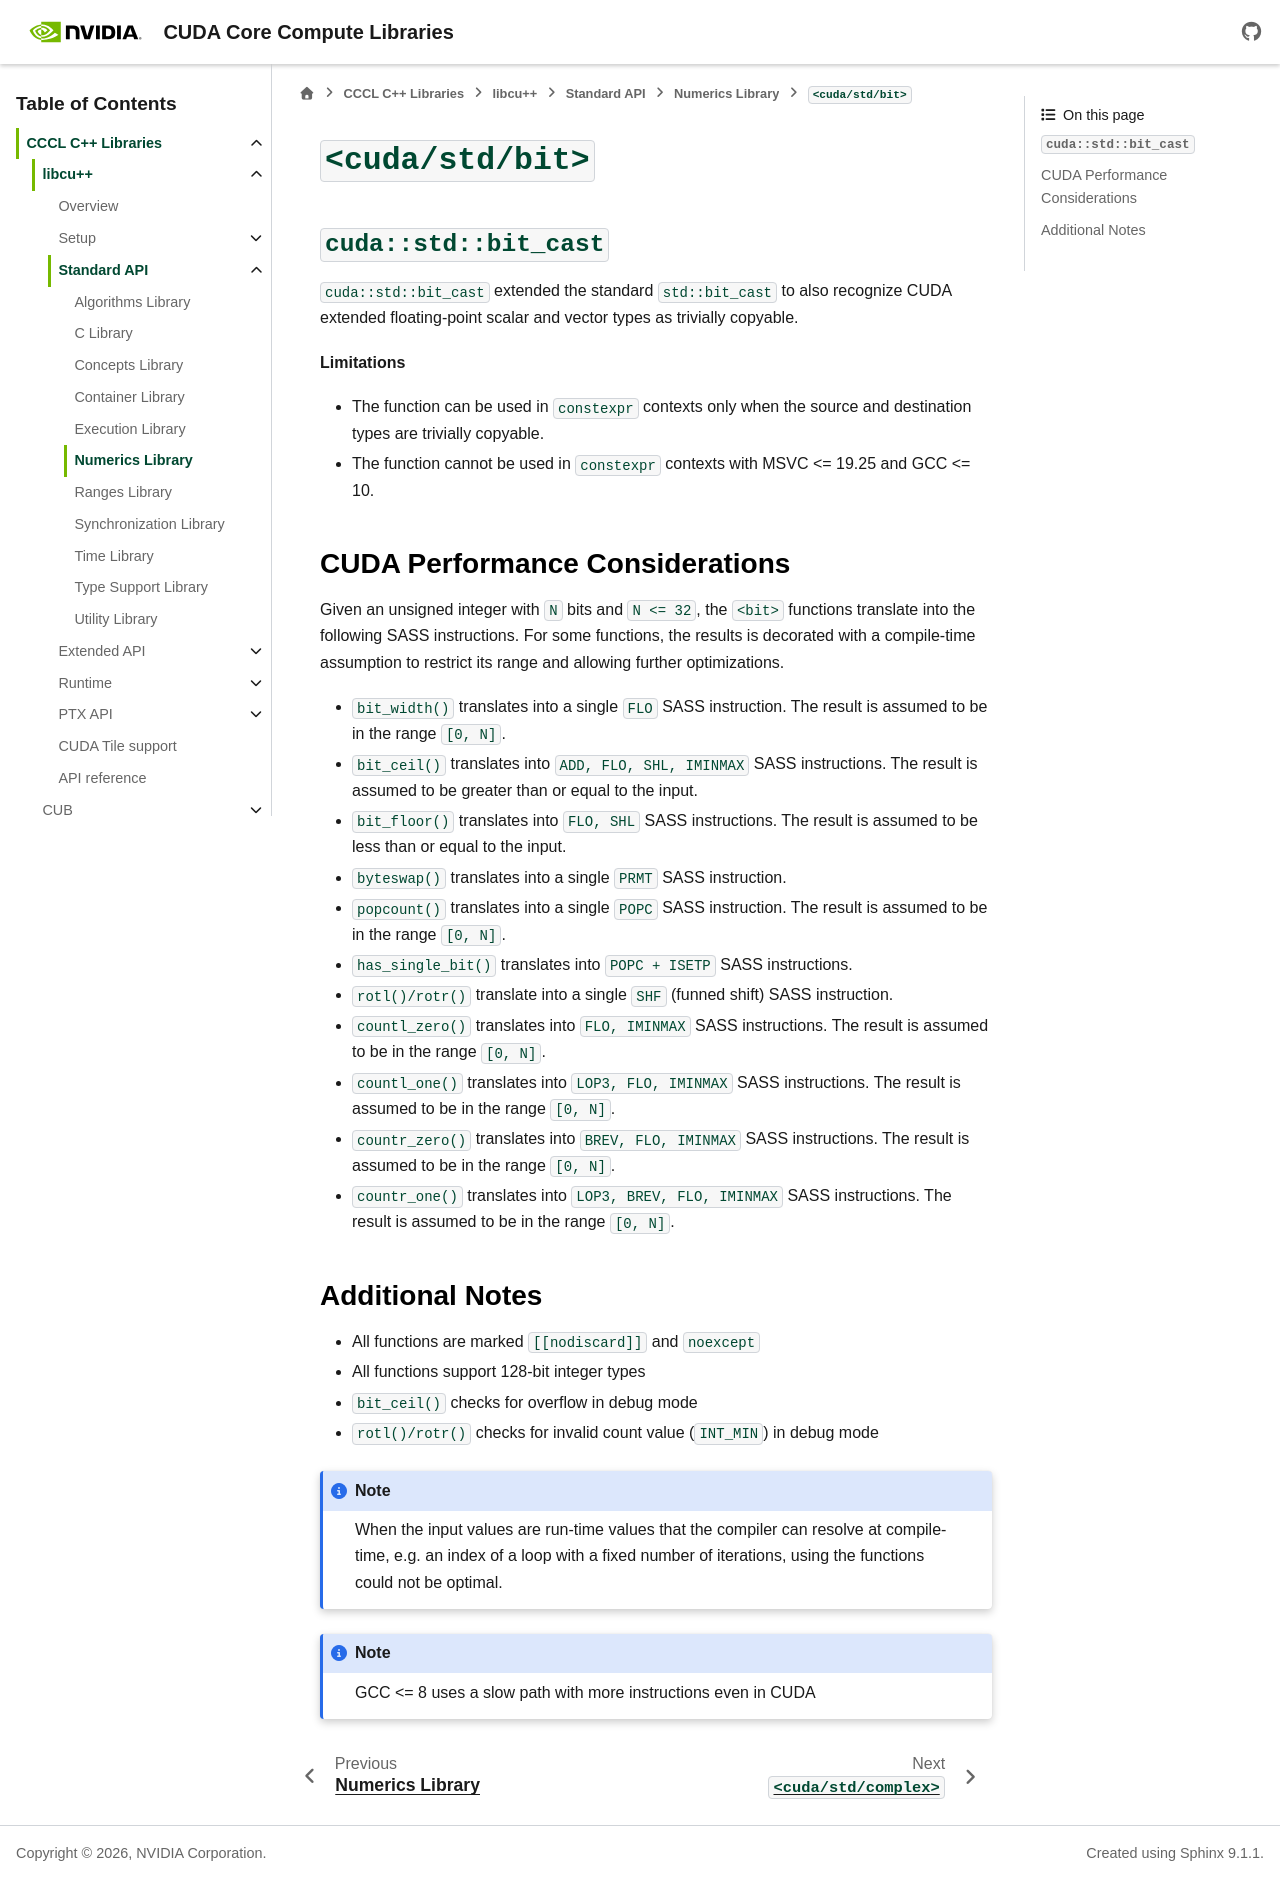

repository: wmaxey/cccl · page: docs/unstable/libcudacxx/standard_api/numerics_library/bit.html · generator: sphinx

.. _libcudacxx-standard-api-numerics-bit:

``<cuda/std/bit>``
==================

``cuda::std::bit_cast``
-----------------------

``cuda::std::bit_cast`` extended the standard ``std::bit_cast`` to also recognize CUDA extended floating-point scalar and vector types as trivially copyable.

**Limitations**

- The function can be used in ``constexpr`` contexts only when the source and destination types are trivially copyable.
- The function cannot be used in ``constexpr`` contexts with MSVC <= 19.25 and GCC <= 10.

CUDA Performance Considerations
-------------------------------

Given an unsigned integer with ``N`` bits and ``N <= 32``, the ``<bit>`` functions translate into the following SASS instructions. For some functions, the results is decorated with a compile-time assumption to restrict its range and allowing further optimizations.

- ``bit_width()`` translates into a single ``FLO`` SASS instruction. The result is assumed to be in the range ``[0, N]``.
- ``bit_ceil()`` translates into ``ADD, FLO, SHL, IMINMAX`` SASS instructions. The result is assumed to be greater than or equal to the input.
- ``bit_floor()`` translates into ``FLO, SHL`` SASS instructions. The result is assumed to be less than or equal to the input.
- ``byteswap()`` translates into a single ``PRMT`` SASS instruction.
- ``popcount()`` translates into a single ``POPC`` SASS instruction. The result is assumed to be in the range ``[0, N]``.
- ``has_single_bit()`` translates into ``POPC + ISETP`` SASS instructions.
- ``rotl()/rotr()`` translate into a single ``SHF`` (funned shift) SASS instruction.
- ``countl_zero()`` translates into ``FLO, IMINMAX`` SASS instructions. The result is assumed to be in the range ``[0, N]``.
- ``countl_one()`` translates into ``LOP3, FLO, IMINMAX`` SASS instructions. The result is assumed to be in the range ``[0, N]``.
- ``countr_zero()`` translates into ``BREV, FLO, IMINMAX`` SASS instructions. The result is assumed to be in the range ``[0, N]``.
- ``countr_one()`` translates into ``LOP3, BREV, FLO, IMINMAX`` SASS instructions. The result is assumed to be in the range ``[0, N]``.

Additional Notes
----------------

- All functions are marked ``[[nodiscard]]`` and ``noexcept``
- All functions support 128-bit integer types
- ``bit_ceil()`` checks for overflow in debug mode
- ``rotl()/rotr()`` checks for invalid count value (``INT_MIN``) in debug mode

.. note::

    When the input values are run-time values that the compiler can resolve at compile-time, e.g. an index of a loop with a fixed number of iterations, using the functions could not be optimal.

.. note::

    GCC <= 8 uses a slow path with more instructions even in CUDA
